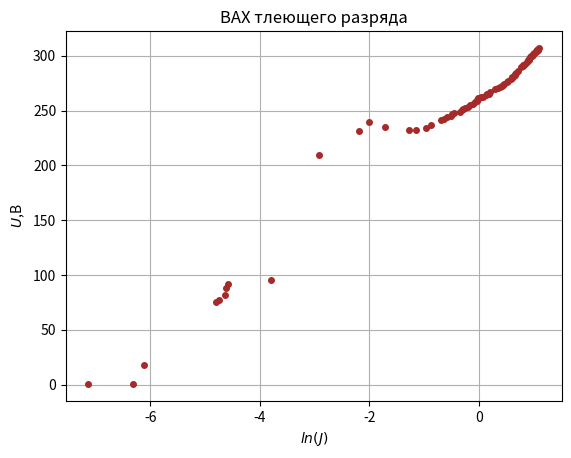

Write Python code to recreate this figure.
import numpy as np 
import matplotlib.pyplot as plt 
import math
from matplotlib.ticker import FuncFormatter 
fig = plt.figure() 
ax = fig.add_subplot(111) 

# x=np.array([0,0.2,0.26,0.3,0.34,0.36,0.38,0.4,0.44]) 
# y=np.array([0,1,8,14,28,38,54,74,100]) 
# plt.errorbar(x, y, xerr=0.5, yerr=0.01, c='blue', lw=0.5, mfc='white', ms=3) 


x=np.log([3.0212,2.9643,2.9287,2.9211,2.9175,2.8916,2.8626,2.8169,2.7546,2.7048,2.6733,2.6462,2.6111,2.5649,2.5152,2.48,2.4599,2.3894,2.3211,2.2573,2.2336,2.1753,2.0337,1.9761,1.9501,1.9176,1.8831,1.846,1.8215,1.7946,1.7038,1.6704,1.595,1.5637,1.5165,1.468,1.4139,1.3544,1.236,1.2061,1.1648,1.1594,1.13,1.0823,1.0461,1.0095,0.9913,0.9849,0.971,0.9642,0.9333,0.8992,0.848,0.816,0.7781,0.7508,0.7304,0.7084,0.6354,0.6162,0.5962,0.5585,0.5311,0.5011,0.4135,0.3817,0.315,0.28,0.1804,0.1352,0.1116,0.0537,0.0223,0.0102,0.0099,0.0096,0.0087,0.0082,0.0022,0.0018,0.0008]) 
y=np.array([307.15,306.31,305.7,305.47,305.51,305.09,304.54,303.72,302.51,301.42,300.78,300.21,299.51,298.47,297.32,296.42,295.88,294.32,292.77,291.32,290.66,289.32,286.13,284.04,283.26,282.39,281.47,280.51,279.81,279.08,276.97,275.8,274.17,273.45,272.5,271.54,270.56,269.24,266.73,265.44,264.76,264.71,263.91,262.76,262.69,261.51,261.04,260.48,259.53,258.76,257.7,256.06,254.95,253.53,252.58,251.83,250.95,248.33,247.49,246.71,245.17,244.05,242.69,241.51,237.24,233.7,232.62,232.61,235.17,239.35,231.15,209.82,95.814,91.973,88.015,81.324,76.916,75.301,17.4911,0.5853,0.57323]) 
# plt.errorbar(x, y, xerr=0.5, yerr=0.01, c='black', lw=0.5, mfc='white', ms=3) 

# x=np.array([0,19.8,20,20.5,21,21.5,22,22.5,23,23.5,24,24.5,25,25.5,26,26.5,27]) 
# y=np.array([0,0.008,0.015,0.022,0.033,0.059,0.071,0.092,0.13,0.17,0.227,0.301,0.375,0.455,0.62,0.74,0.985]) 
# plt.errorbar(x, y, xerr=0.5, yerr=0.01, c='red', lw=0.5, mfc='white', ms=3) 


ax.plot(x,y,'ko', color = "brown", markersize=4) 
plt.title('ВАХ тлеющего разряда')
plt.xlabel('$ln(J)$') 
plt.ylabel('$U$,В') 
plt.grid () 
# plt.xlim([-0.1,3.1]) 
# plt.ylim([-5,320]) 
plt.savefig('z22.png',dpi=300)
plt.show()